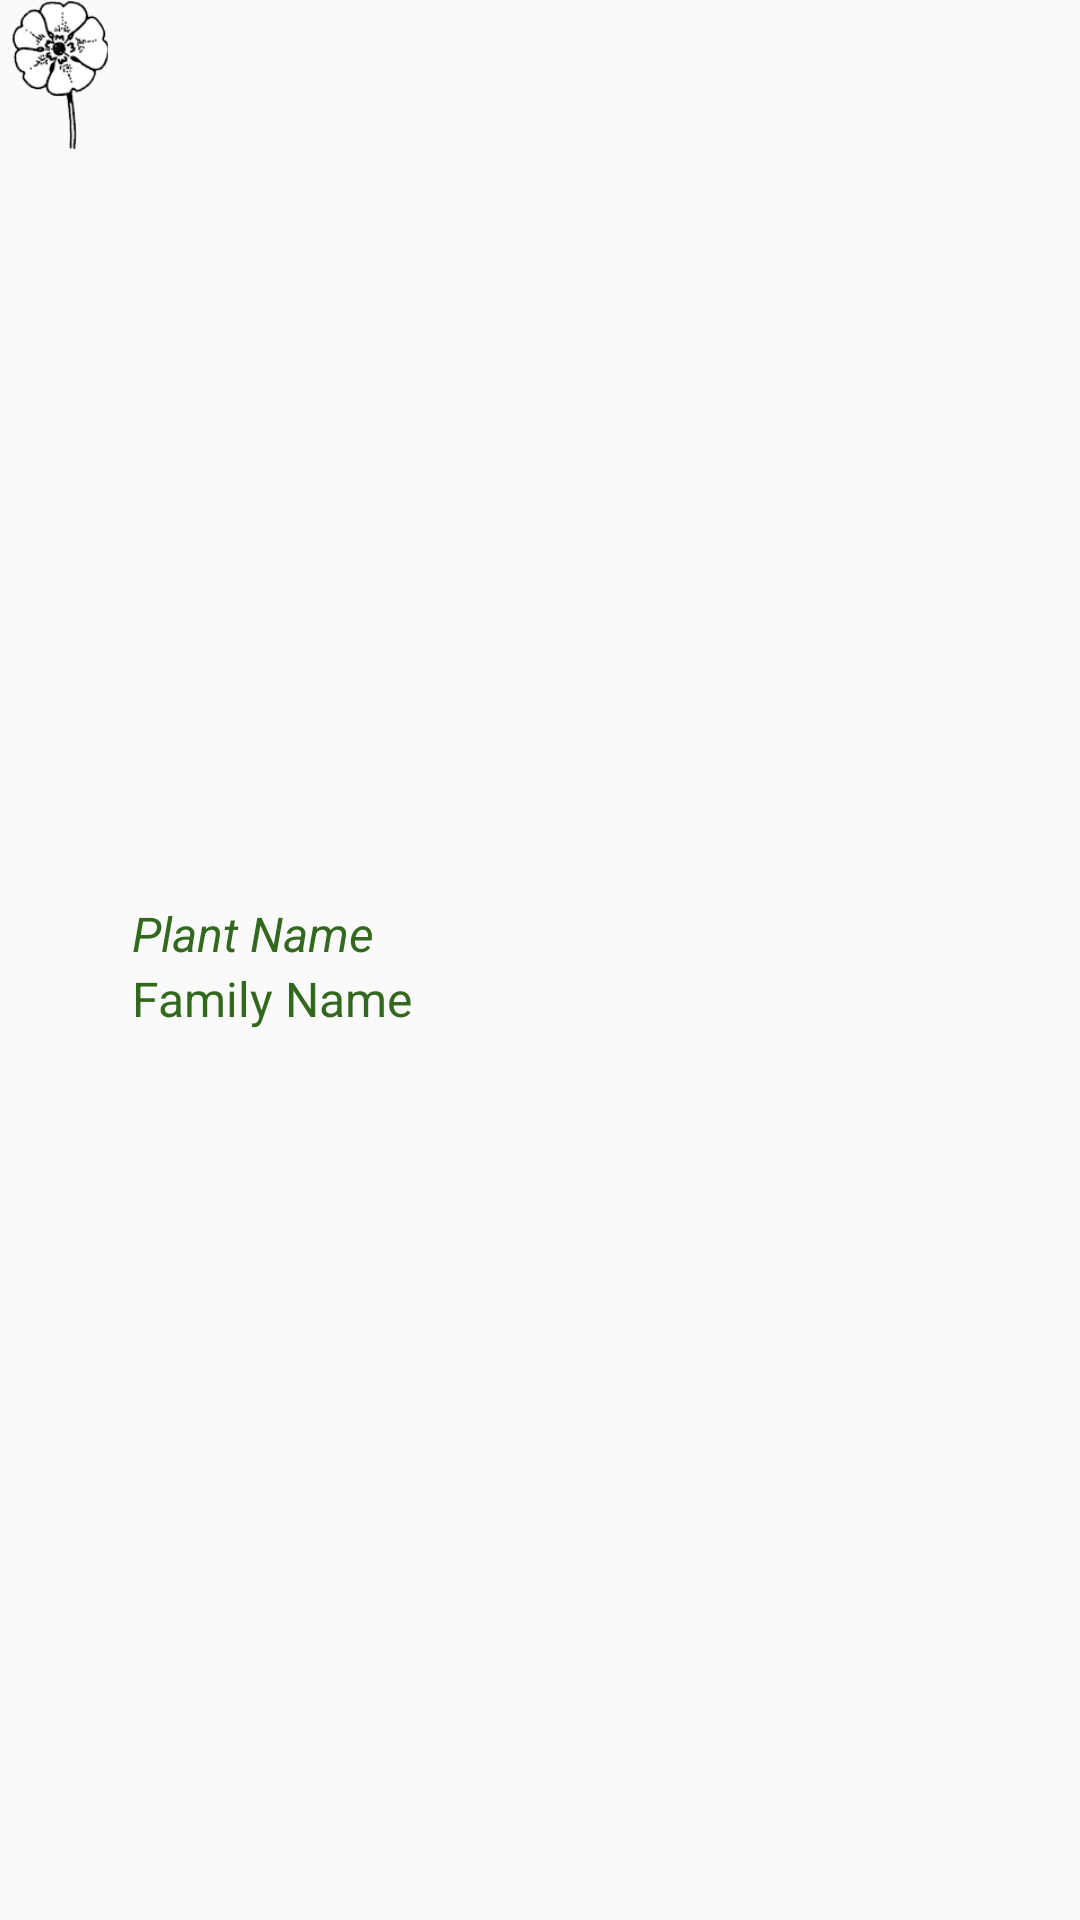

Reconstruct the res/layout file that produces this screen, plus the resources it refers to.
<!-- AndroidManifest.xml: application theme AppThemeDefault -->
<!-- res/layout/activity_all_url_images_individual_layout.xml -->
<?xml version="1.0" encoding="utf-8"?>
<LinearLayout
    xmlns:android="http://schemas.android.com/apk/res/android"
    xmlns:card_view="http://schemas.android.com/apk/res-auto"
    android:layout_width="match_parent"
    android:layout_height="wrap_content"
    android:layout_marginLeft="8dp"
    android:layout_marginRight="8dp"
    android:layout_marginTop="5dp"
    android:layout_marginBottom="5dp"
    android:elevation="6dp"
    android:orientation="horizontal"
    card_view:cardCornerRadius="10dp"
    android:id="@+id/selected_item_rv">




    <ImageView
        android:id="@+id/icon_rv_all_url"
        android:layout_width="40dp"
        android:layout_height="50dp"
        android:adjustViewBounds="true"
        android:src="@drawable/zft_rotate" />

    <LinearLayout
        android:layout_width="match_parent"
        android:layout_height="wrap_content"
        android:orientation="vertical"
        android:layout_gravity="center_vertical">

        <TextView
            android:id="@+id/scientificName_all_url"
            android:layout_width="wrap_content"
            android:layout_height="wrap_content"
            android:layout_marginLeft="4dp"
            android:layout_marginTop="4dp"
            android:text="Plant Name"
            android:textAppearance="@style/TextAppearance.AppCompat.Subhead"
            android:textColor="@color/colorPrimaryDark"
            android:textSize="16sp"
            android:textStyle="normal|italic" />



        <TextView
            android:layout_width="wrap_content"
            android:layout_height="wrap_content"
            android:layout_below="@+id/scientificName"
            android:textAppearance="@style/TextAppearance.AppCompat.Subhead"
            android:textColor="@color/colorPrimaryDark"
            android:id="@+id/familyName_rv_all_url"
            android:layout_marginLeft="4dp"
            android:text="Family Name"
            android:textSize="16sp"/>

    </LinearLayout>

</LinearLayout>
<!-- resources referenced by this layout -->
<resources>
  <color name="colorPrimaryDark">#33691e</color>
  <!-- drawable zft_rotate: png bitmap (drawable, 22438 bytes) -->
  <style name="AppThemeDefault" parent="Theme.AppCompat.Light.NoActionBar">
          
          <item name="colorPrimary">@color/colorPrimary</item>
          <item name="colorPrimaryDark">@color/colorPrimaryDark</item>
          <item name="colorAccent">@color/colorAccent</item>
          
  
      </style>
  <color name="colorPrimary">#689f38</color>
  <color name="colorAccent">#36000000</color>
</resources>
